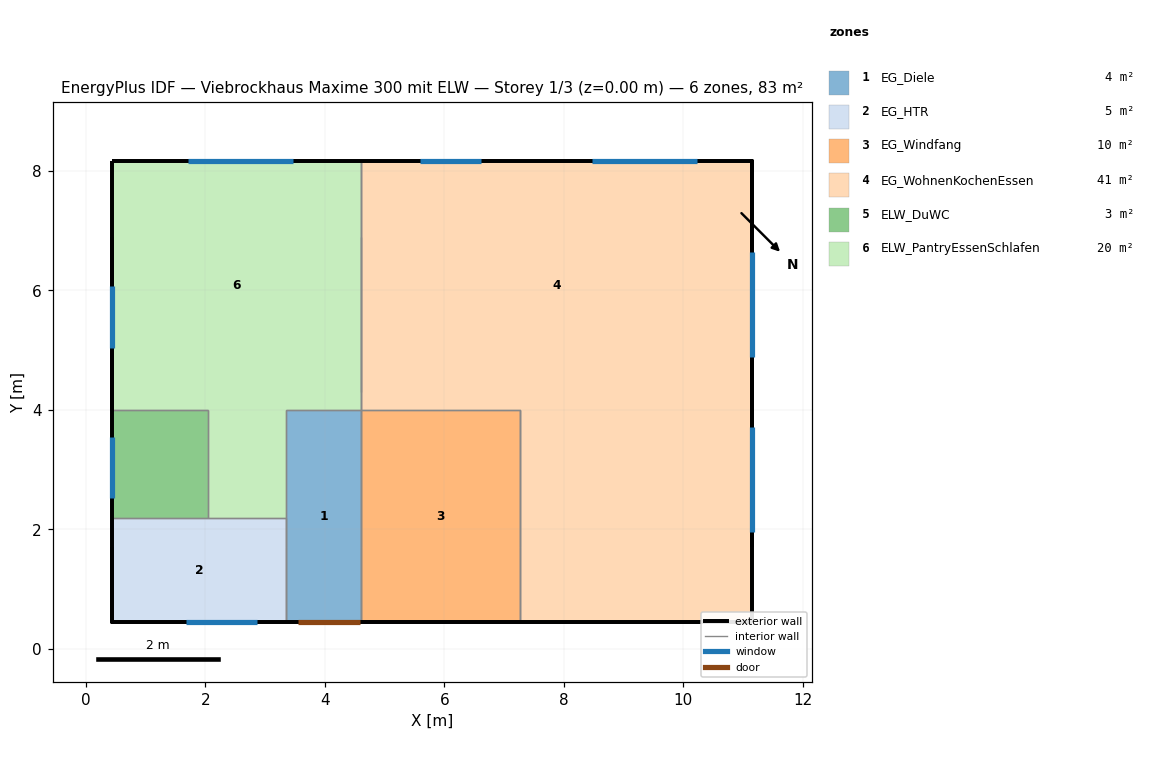
=== STOREY PLAN SPEC (per zone: floor XY polygon, exterior-wall plan segments, windows/doors) ===
zone 1: EG_Diele  (4.4 m²)
  floor: (4.60, 4.00) (4.60, 0.44) (3.35, 0.44) (3.35, 4.00)
  exterior wall: (3.35, 0.44) – (4.60, 0.44)  [1.2 m]
    door: (3.55, 0.44) – (4.58, 0.44)  [2.2 m²]
  interior walls: 4
zone 2: EG_HTR  (5.1 m²)
  floor: (3.35, 2.18) (3.35, 0.44) (0.44, 0.44) (0.44, 2.18)
  exterior wall: (0.44, 0.44) – (3.35, 0.44)  [2.9 m]
    window: (1.67, 0.44) – (2.87, 0.44)  [1.0 m²]
  exterior wall: (0.44, 2.18) – (0.44, 0.44) – (0.44, 1.71)  [3.0 m]
  interior walls: 3
zone 3: EG_Windfang  (9.5 m²)
  floor: (7.27, 4.00) (7.27, 0.44) (4.60, 0.44) (4.60, 4.00)
  exterior wall: (4.60, 0.44) – (7.27, 0.44)  [2.7 m]
  interior walls: 3
zone 4: EG_WohnenKochenEssen  (41.1 m²)
  floor: (11.16, 8.16) (11.16, 4.00) (4.60, 4.00) (4.60, 8.16)
  floor: (11.16, 4.00) (11.16, 0.44) (7.27, 0.44) (7.27, 4.00)
  exterior wall: (7.27, 0.44) – (11.16, 0.44)  [3.9 m]
  exterior wall: (11.16, 0.44) – (11.16, 8.16) – (11.16, 6.89) – (11.16, 4.30) – (11.16, 1.71)  [14.2 m]
    window: (11.16, 1.95) – (11.16, 3.71)  [3.8 m²]
    window: (11.16, 4.89) – (11.16, 6.65)  [3.8 m²]
  exterior wall: (11.16, 8.16) – (4.60, 8.16)  [6.6 m]
    window: (6.61, 8.16) – (5.59, 8.16)  [2.2 m²]
    window: (10.23, 8.16) – (8.47, 8.16)  [3.8 m²]
  interior walls: 3
zone 5: ELW_DuWC  (2.9 m²)
  floor: (2.05, 4.00) (2.05, 2.18) (0.44, 2.18) (0.44, 4.00)
  exterior wall: (0.44, 4.00) – (0.44, 2.18)  [1.8 m]
    window: (0.44, 3.55) – (0.44, 2.53)  [1.4 m²]
  interior walls: 3
zone 6: ELW_PantryEssenSchlafen  (19.7 m²)
  floor: (4.60, 8.16) (4.60, 4.00) (0.44, 4.00) (0.44, 8.16)
  floor: (3.35, 4.00) (3.35, 2.18) (2.05, 2.18) (2.05, 4.00)
  exterior wall: (4.60, 8.16) – (0.44, 8.16)  [4.2 m]
    window: (3.47, 8.16) – (1.71, 8.16)  [3.8 m²]
  exterior wall: (0.44, 8.16) – (0.44, 4.00) – (0.44, 4.30) – (0.44, 6.89)  [7.1 m]
    window: (0.44, 6.07) – (0.44, 5.04)  [1.4 m²]
  interior walls: 6

=== DERIVED (storey summary) ===
Building: Viebrockhaus Maxime 300 mit ELW
Storey: 1 of 3  (floor level z = 0.00 m)
Storey gross floor area: 82.8 m²
Zones on this storey: 6
  - EG_Diele: floor 4.4 m²; exterior wall 1.2 m (3.6 m²); WWR 0.0%; 1 door(s)
  - EG_HTR: floor 5.1 m²; exterior wall 5.9 m (13.3 m²); 1 window(s) 1.0 m²; WWR 7.5%
  - EG_Windfang: floor 9.5 m²; exterior wall 2.7 m (7.7 m²); WWR 0.0%
  - EG_WohnenKochenEssen: floor 41.1 m²; exterior wall 24.6 m (52.1 m²); 4 window(s) 13.5 m²; WWR 25.9%
  - ELW_DuWC: floor 2.9 m²; exterior wall 1.8 m (5.2 m²); 1 window(s) 1.4 m²; WWR 26.7%
  - ELW_PantryEssenSchlafen: floor 19.7 m²; exterior wall 11.2 m (23.9 m²); 2 window(s) 5.2 m²; WWR 21.7%
Zone adjacency (shared interzone walls):
  - EG_Diele ↔ EG_HTR
  - EG_Diele ↔ EG_Windfang
  - EG_Diele ↔ ELW_PantryEssenSchlafen
  - EG_HTR ↔ ELW_DuWC
  - EG_HTR ↔ ELW_PantryEssenSchlafen
  - EG_Windfang ↔ EG_WohnenKochenEssen
  - EG_WohnenKochenEssen ↔ ELW_PantryEssenSchlafen
  - ELW_DuWC ↔ ELW_PantryEssenSchlafen